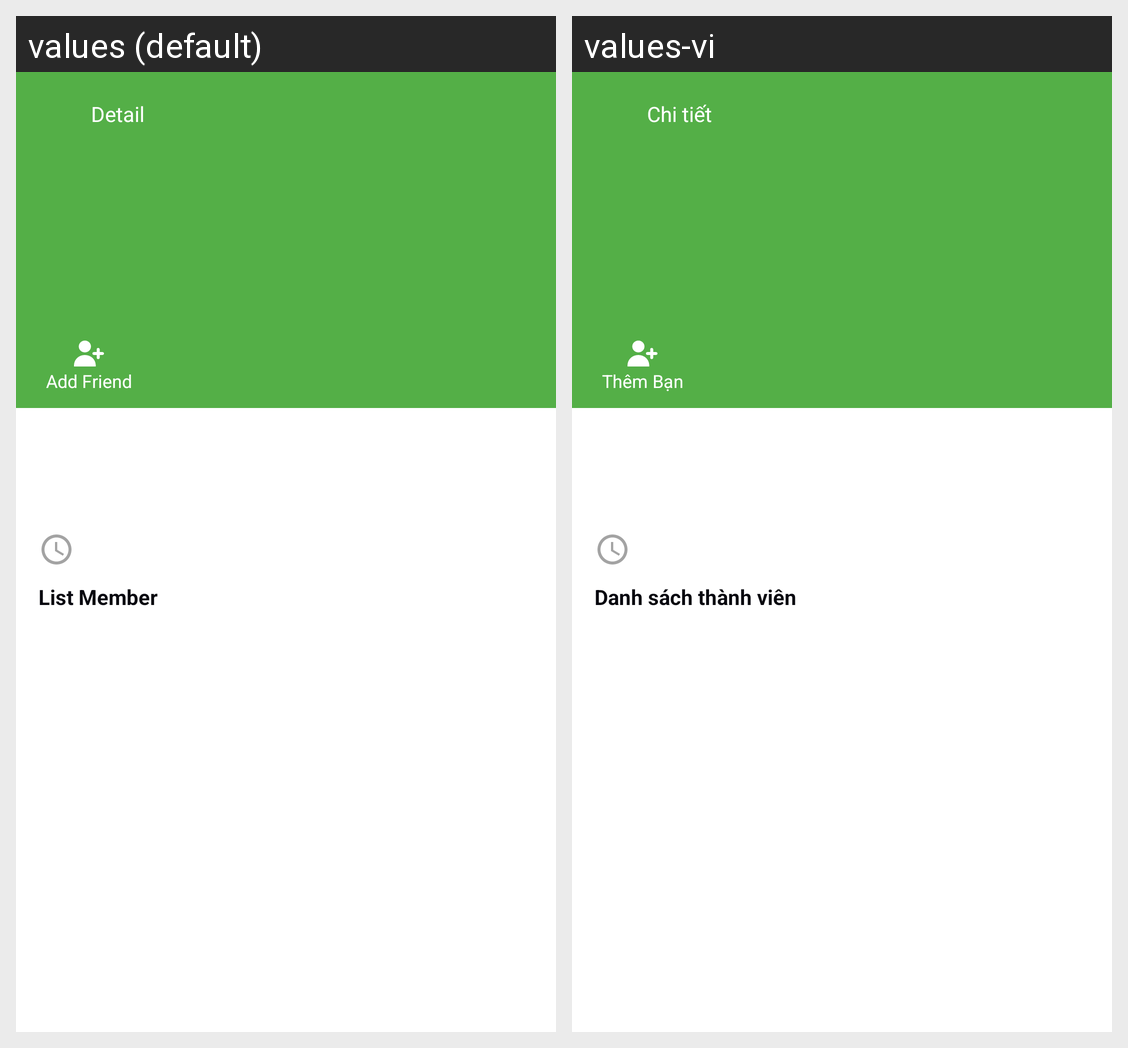

Here is an Android app screen in its default locale and in the app's own translations. Write out the translated-string differences for the strings that appear on this screen.
Android screen res/layout/activity_edit_schedule.xml rendered under 2 locales, left to right: values (default), values-vi. Device: Nexus 5 (rendered at 1080×1920; each locale shown at half size, 540×960, under a caption strip naming it); theme AppTheme.
Strings drawn on this screen, with the default value and each locale's value (text and hints the layout hard-codes, and strings that could not be matched under every locale, appear in the picture but are not listed):

detail
  values: Detail
  values-vi: Chi tiết

add_friend
  values: Add Friend
  values-vi: Thêm Bạn

list_member
  values: List Member
  values-vi: Danh sách thành viên
